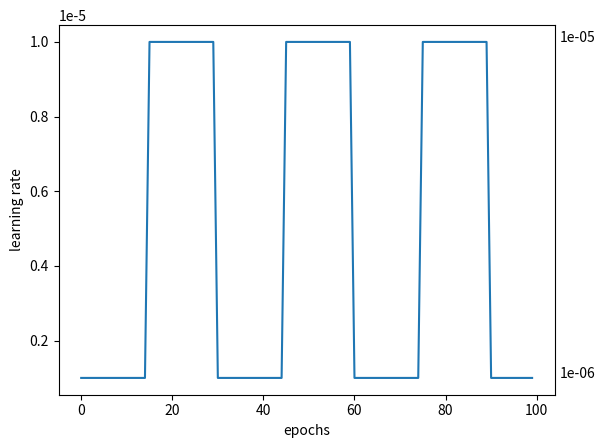

The script that saved this image:
import matplotlib.pyplot as plt
import numpy as np

epochs = np.arange(0,100,1)

cos = np.array([0.1455060902537813, 0.13805422777535697, 0.1307174072347804, 0.12340485482039452, 0.11612615693115666, 0.10886045013095515, 0.10162619372281378, 0.09447013276673649, 0.0873909619860156, 0.0803923277459034, 0.07352789806548196, 0.06677329839264347, 0.0601347746402269, 0.05378027253466855, 0.04762330389146521, 0.01730395491894669, 0.005664014293748728, 0.0011187715515530658, 0.0003880966240037505, 0.00022078194653691677, 0.00015984314967358433, 0.00016724453747814444, 0.00016023395922343223, 0.00015689387917784445, 0.00015922740951164317, 0.0001525682887151998, 0.00014568975230932872, 0.00014923329488577782, 0.00014490763367139295, 0.00014286491396073308, 0.00013634114253431438, 0.00013597709736884868, 0.00013679421521095857, 0.0001366171427984842, 0.000137202701837512, 0.0001371097578843206, 0.00013636809690416809, 0.00013590851108016174, 0.000135709071999852, 0.0001358190683197508, 0.00013670161399391908, 0.0001359856824606197, 0.00013611025666250467, 0.00013598534480310011, 0.00013537590791890948, 0.00014190024463447748, 0.00014181193435085625, 0.00014254433807438016, 0.00014262784958003977, 0.00014204142413451625, 0.0001424007087523482, 0.000141942905071558, 0.00014263547022493774, 0.00014158282035889953, 0.00014228215231002148, 0.0001423423764078328, 0.00014230655120027965, 0.0001417202474986657, 0.0001423189549778836, 0.0001418495615851184, 0.00013482970579974162, 0.00013494601807261498, 0.00013435991339682778, 0.0001350387084878457, 0.00013466175408710158, 0.00013471969114393025, 0.00013435880842727332, 0.0001352212801426377, 0.00013501388965575896, 0.000135163685666582, 0.00014253518888432875, 0.00014267204480062723, 0.00014246786832080758, 0.00014181006485689126, 0.0001423275886911842, 0.00023381734846755225, 0.00023629178293374438, 0.00023358140990518592, 0.00023082293860280954, 0.0002348030891045122, 0.0002329340193021218, 0.00023548628209844053, 0.00023418714770805113, 0.0002335876748965237, 0.00023509537787322267, 0.00023978187776858918, 0.00023056694736718047, 0.00023705076796532256, 0.00023371758439083763, 0.00023600280481990603, 0.00014178362568815074, 0.0001424100596003842, 0.00014226727570328142, 0.0001423078778281667, 0.00014231253138067196, 0.00014224405630439908, 0.00014201168846665285, 0.00014180309948236402, 0.00014247060880688014, 0.00014223766118792684])

acos = np.array([1.4605214820579582, 1.4530600155852933, 1.4455839810654931, 1.4381016026468427, 1.430661175531872, 1.4232442223464883, 1.4157755014397675, 1.408331004510695, 1.4008360698895557, 1.393403092126216, 1.3859596813373627, 1.3785108405937172, 1.3709965458430968, 1.3635365629442298, 1.3561031902838332, 1.2800067209414134, 1.1999246005687967, 1.1087124750692412, 1.0023739245592909, 0.8811577598345944, 0.7464468337125946, 0.6003185712560363, 0.44615538106501185, 0.2924458020256593, 0.16390048811998806, 0.09111829477891836, 0.05672391857689076, 0.043883934461091206, 0.04029414740941919, 0.038072716156189366, 0.03771437094160895, 0.037329540716800114, 0.03689229350305656, 0.03646989651905934, 0.03599381458001625, 0.03548888258803942, 0.03496911573208767, 0.03433269458096539, 0.033802246515176576, 0.03310773829717945, 0.032507131681235986, 0.031840447775578186, 0.03110484032615243, 0.030381494455490026, 0.029636767822909808, 0.024398300665865708, 0.019871437402547574, 0.01696652302696808, 0.014992988541323613, 0.013209352680578806, 0.011187116917577164, 0.009259026076669424, 0.007527339052220246, 0.006389244709253969, 0.005258699197415517, 0.004411233498473062, 0.003866419983266984, 0.003352510128274747, 0.0030129039646206632, 0.0025853880977912314, 0.0025968267885534417, 0.0023617334345021686, 0.0024393763470905634, 0.002446326790521287, 0.00236892380898169, 0.002383510980837323, 0.002337467267936884, 0.002332033819076072, 0.0022118151509269877, 0.0021820325063962296, 0.0020489491276483446, 0.0017547786115035713, 0.0017940779644899847, 0.0015294260525093434, 0.0015145710803585138, 0.0010664335390644368, 0.0007797632352005067, 0.0007491556756741436, 0.00048344833244016723, 0.00041784694665789545, 0.00039401633228495695, 0.00022890642063963748, 0.0001874886239791678, 0.00014983750648058606, 0.00015311860081439907, 0.0001602001136002584, 0.0001535270608932051, 0.0001640962134023843, 0.00016158910070806462, 0.0001487410903880667, 1.5093434238526117e-06, 1.520374739536083e-05, 1.595607520696179e-05, 1.512570972872184e-05, 1.666597758392595e-05, 1.4866657261766547e-05, 1.4374577437560192e-05, 1.6249750803260224e-05, 1.5689871765419762e-05, 1.4908337043602826e-05])

amsd =  np.array([0.322741520344831, 0.31523458738765786, 0.30783615706738315, 0.30033828221532116, 0.2928674215734098, 0.2856237110450467, 0.27817463469447107, 0.2708231602531739, 0.2633448541118508, 0.25598156312988807, 0.2485797250735205, 0.24130833844151772, 0.23381393223729452, 0.22645716388021297, 0.2190496167065805, 0.15064379150216245, 0.08753918854517237, 0.04350744713018251, 0.02908259063905119, 0.026461212937614574, 0.025207809640101532, 0.024795031201763677, 0.02460244039481623, 0.024575354975162098, 0.024937238637690193, 0.024387449790624637, 0.02480317577532296, 0.024712040377997888, 0.02456237534782744, 0.02484190292498743, 0.024033414066105513, 0.02449864996219821, 0.025779148228021014, 0.02475759199713372, 0.02462731221945911, 0.024296221700681613, 0.02464648626940389, 0.024605014715885283, 0.02466838907959185, 0.023712482353338254, 0.0248874129461817, 0.02529326017738325, 0.025312757190191108, 0.024229419198193197, 0.025232147785072087, 0.02469123610169854, 0.025250847848156007, 0.025270339370951776, 0.024688827622052968, 0.025442121057788352, 0.024883426064181376, 0.024775052945115696, 0.024338230556940246, 0.02470933101988333, 0.025291197098013828, 0.024160654918024528, 0.024471685695820627, 0.024752912297067345, 0.025506594039339005, 0.02501542277333183, 0.02504087935035519, 0.024518404144045873, 0.025123040883043478, 0.024733475980704082, 0.025694944255444618, 0.02445102443889094, 0.024972062593134604, 0.024841537917789962, 0.024799923732140464, 0.024469486460185458, 0.024427086694189182, 0.024600220206225244, 0.02499072525475466, 0.02416336712094279, 0.024728937558675192, 0.025626362739161468, 0.02481786459620998, 0.02487820367976894, 0.025251758642253055, 0.025569324902621326, 0.024442687610342892, 0.024451201377961133, 0.025121991895353593, 0.02478887110327459, 0.025160912855934754, 0.025019381784963733, 0.024475929130138036, 0.025387378542622907, 0.025249180808456038, 0.025257017567543935, 0.025441319559175713, 0.023936949902522788, 0.024579121092426142, 0.024181477759324086, 0.02497158500254598, 0.024816853408434304, 0.024025131818510348, 0.025482194736656853, 0.025902921449237098, 0.024970767818853823])

amsd_no1s = np.array([0.9544529780895573, 0.9453435310412313, 0.936160845596875, 0.9270547273137169, 0.9179480628499098, 0.90886227033254, 0.899697024095458, 0.8905835569719069, 0.8814266925165848, 0.8723177479797247, 0.86316220133318, 0.8540656143451654, 0.8449007003960577, 0.8357790576727575, 0.8266213002226135, 0.7369372286122772, 0.6419561837051371, 0.5323871241783215, 0.4061183148214721, 0.2676060997312798, 0.1324587624268574, 0.05262022909332035, 0.023752944377089982, 0.010235388845975241, 0.005787988410244658, 0.004191261999704419, 0.004131662750058978, 0.004157115058190356, 0.0035211886113031073, 0.0027861989170508746, 0.002657546597681768, 0.002630959209690611, 0.002481928003394983, 0.0024744490959855204, 0.0024029907384008685, 0.0023569920784831553, 0.002300550024740722, 0.002232817140134229, 0.002146038327603372, 0.0021633755461335667, 0.0020846180064671574, 0.0020120765523739793, 0.002013279608770271, 0.0019399927852836254, 0.0018645563569063075, 0.0015847570601611682, 0.001325684087847617, 0.001218565677890238, 0.0011758091433682282, 0.001086683493032906, 0.0010848765989887772, 0.0010612466013215091, 0.0010550879545795622, 0.0010695501680288017, 0.001063789041522801, 0.0010156645769666547, 0.0010158999832018116, 0.0010232692611049118, 0.0010029242034039637, 0.0010010950150246254, 0.0009492338610731644, 0.0010015083397582804, 0.0009611921242865569, 0.000976779330116781, 0.0009471271887982245, 0.0009912840984224107, 0.0009854359226222668, 0.0009632803749029786, 0.0009363051605359465, 0.0009671619904210528, 0.0009597213657278661, 0.0009843868396824122, 0.0009712169059922813, 0.0009679341096395706, 0.0009495459595030023, 0.0009302650882799004, 0.0009614931353011192, 0.000972932805013865, 0.0009624382104814863, 0.0009376921446406032, 0.0009553450326081082, 0.0009491726503906876, 0.0009179779484592027, 0.0009584032318753175, 0.0009170969484454219, 0.0009452049651103283, 0.0009206017300756501, 0.0009140122012410541, 0.0009244808241620165, 0.0009191382506874215, 0.0009061892143773415, 0.0009152011856918581, 0.000904697987675712, 0.000918656128035741, 0.0009209030546035754, 0.0009192600665932342, 0.0009100593761743842, 0.0009164511776116536, 0.0009071184350129402, 0.0008949173694731908])

'''
plt.plot(epochs, amsd_no1s, label='AMSD 1sR')
#plt.legend()
plt.gca().set_ylim(bottom=0)
plt.gca().set_ylim(top=0.01)
plt.xlabel('epochs')
plt.ylabel('validation error')
plt.show()
'''

# SVD RESULTS
# using no1s

amsd_no1s = '''
    Validation error    = 0.0008967842923519925
    Mean similarity     = 0.0004945109831169248
    Ratio               = 1.8134769964
    Saved model: 20210527225958
    '''

amsd = '''
    Validation error    = 0.024970793601743913
    Mean similarity     = 0.0011713268468156457
    Ratio               = 21.3183823709
    Saved model: 20210527210212
    '''

acos_no1s = '''
    Validation error    = 1.5866828512981146e-05
    Mean similarity     = 1.9500615167089563e-07
    Ratio               = 81.3657844997
    Saved model: 20210527232304
    '''

acos = '''
    Validation error    = 0.02524098681073395
    Mean similarity     = 0.0006010105134919286
    Ratio               = 41.9975794833
    Saved model: 20210527232329
    '''

cos_no1s = '''
    Validation error    = 0.0008451946375879134
    Mean similarity     = 0.00017452312749810517
    Ratio               = 4.842880423381
    Saved model: 20210528004547
    '''

cos = '''
    Validation error    = 0.025236495017752873
    Mean similarity     = 0.0000011611408581302385
    Ratio               = 21734.223579377
    Saved model: 20210527232304
    '''


# Learning rates plot
lrs = [1e-06, 1e-06, 1e-06, 1e-06, 1e-06, 1e-06, 1e-06, 1e-06, 1e-06, 1e-06, 1e-06, 1e-06, 1e-06, 1e-06, 1e-06, 1e-05, 1e-05, 1e-05, 1e-05, 1e-05, 1e-05, 1e-05, 1e-05, 1e-05, 1e-05, 1e-05, 1e-05, 1e-05, 1e-05, 1e-05, 1e-06, 1e-06, 1e-06, 1e-06, 1e-06, 1e-06, 1e-06, 1e-06, 1e-06, 1e-06, 1e-06, 1e-06, 1e-06, 1e-06, 1e-06, 1e-05, 1e-05, 1e-05, 1e-05, 1e-05, 1e-05, 1e-05, 1e-05, 1e-05, 1e-05, 1e-05, 1e-05, 1e-05, 1e-05, 1e-05, 1e-06, 1e-06, 1e-06, 1e-06, 1e-06, 1e-06, 1e-06, 1e-06, 1e-06, 1e-06, 1e-06, 1e-06, 1e-06, 1e-06, 1e-06, 1e-05, 1e-05, 1e-05, 1e-05, 1e-05, 1e-05, 1e-05, 1e-05, 1e-05, 1e-05, 1e-05, 1e-05, 1e-05, 1e-05, 1e-05, 1e-06, 1e-06, 1e-06, 1e-06, 1e-06, 1e-06, 1e-06, 1e-06, 1e-06, 1e-06]


plt.plot(epochs, lrs)
plt.xlabel('epochs')
plt.ylabel('learning rate')
plt.annotate('1e-05', 
            xy=(100, 1e-05), 
            xytext=(105, 1e-5))
plt.annotate('1e-06', 
            xy=(100, 1e-06), 
            xytext=(105, 1e-6))
plt.show()



# Prediction Model Accuracy

amsd_no1s = '''

    '''
    
acos_no1s = '''

    '''
    
cos_no1s = '''

    '''